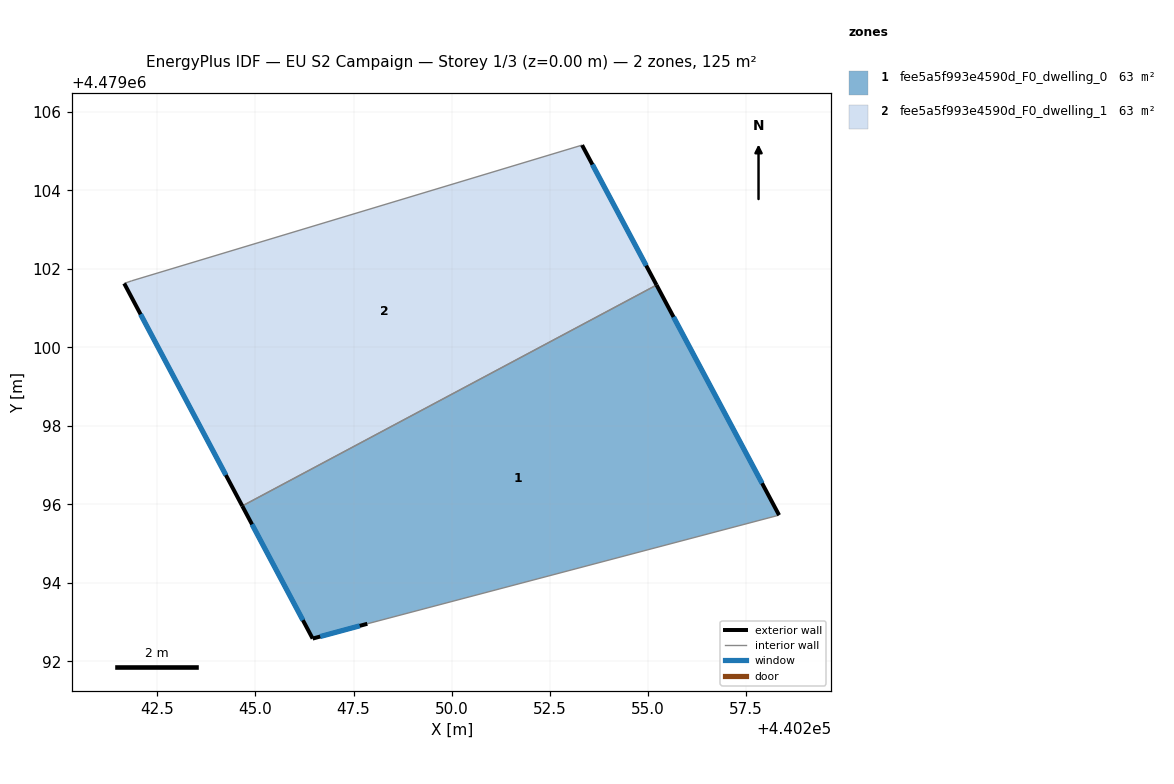
=== STOREY PLAN SPEC (per zone: floor XY polygon, exterior-wall plan segments, windows/doors) ===
zone 1: fee5a5f993e4590d_F0_dwelling_0  (62.6 m²)
  floor: (440255.22, 4479101.59) (440258.35, 4479095.72) (440247.85, 4479092.96) (440246.46, 4479092.58) (440244.66, 4479095.96)
  exterior wall: (440246.46, 4479092.58) – (440247.85, 4479092.96)  [1.4 m]
    window: (440246.65, 4479092.63) – (440247.66, 4479092.90)  [2.3 m²]
  exterior wall: (440244.66, 4479095.96) – (440246.46, 4479092.58)  [3.8 m]
    window: (440244.91, 4479095.49) – (440246.21, 4479093.05)  [6.0 m²]
  exterior wall: (440258.35, 4479095.72) – (440255.22, 4479101.59)  [6.6 m]
    window: (440257.91, 4479096.54) – (440255.66, 4479100.78)  [10.4 m²]
  interior walls: 2
zone 2: fee5a5f993e4590d_F0_dwelling_1  (62.6 m²)
  floor: (440253.33, 4479105.16) (440255.22, 4479101.59) (440244.66, 4479095.96) (440241.66, 4479101.63) (440241.84, 4479101.70)
  exterior wall: (440241.66, 4479101.63) – (440244.66, 4479095.96)  [6.4 m]
    window: (440242.07, 4479100.84) – (440244.25, 4479096.75)  [10.1 m²]
  exterior wall: (440255.22, 4479101.59) – (440253.33, 4479105.16)  [4.0 m]
    window: (440254.96, 4479102.08) – (440253.59, 4479104.66)  [6.3 m²]
  interior walls: 3

=== DERIVED (storey summary) ===
Building: EU S2 Campaign
Storey: 1 of 3  (floor level z = 0.00 m)
Storey gross floor area: 125.2 m²
Zones on this storey: 2
  - fee5a5f993e4590d_F0_dwelling_0: floor 62.6 m²; exterior wall 11.9 m (35.7 m²); 3 window(s) 18.7 m²; WWR 52.2%
  - fee5a5f993e4590d_F0_dwelling_1: floor 62.6 m²; exterior wall 10.5 m (31.4 m²); 2 window(s) 16.4 m²; WWR 52.2%
Zone adjacency (shared interzone walls):
  - fee5a5f993e4590d_F0_dwelling_0 ↔ fee5a5f993e4590d_F0_dwelling_1